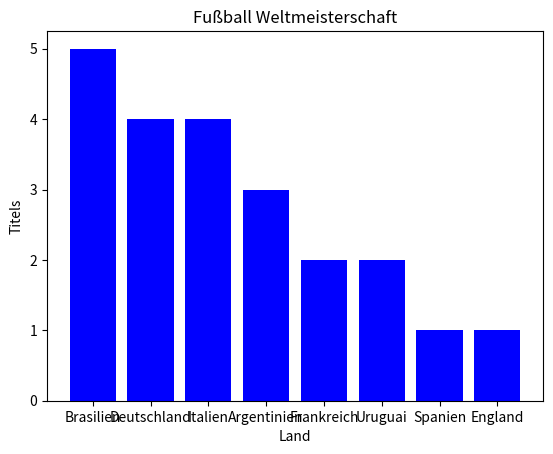

Recreate this plot in Python.
import matplotlib.pyplot as plt

wm_data = { "Brasilien": {"titels": 5},
             "Deutschland":{"titels": 4},
             "Italien": {"titels": 4},
             "Argentinien": {"titels": 3},
             "Frankreich": {"titels": 2},
             "Uruguai": {"titels": 2},
             "Spanien": {"titels": 1} }

add_country = {"titels": 1}
wm_data["England"] = add_country

#extrair as chaves do dicionario 
countries = list(wm_data.keys())
titels = [country_data["titels"] for country_data in wm_data.values()]               # cria uma lista "title" onde cada elemento é o valor associado à chave "titles"
                                                                    
xlab = "Land"
ylab = "Titels"
title = "Fußball Weltmeisterschaft"

plt.title(title)
plt.xlabel(xlab)
plt.ylabel(ylab)
plt.grid(False)

plt.bar(countries, height= titels, color = "blue")

plt.show()

print("Brasilien hat " + str(wm_data["Brasilien"]["titels"]) + " titels")

